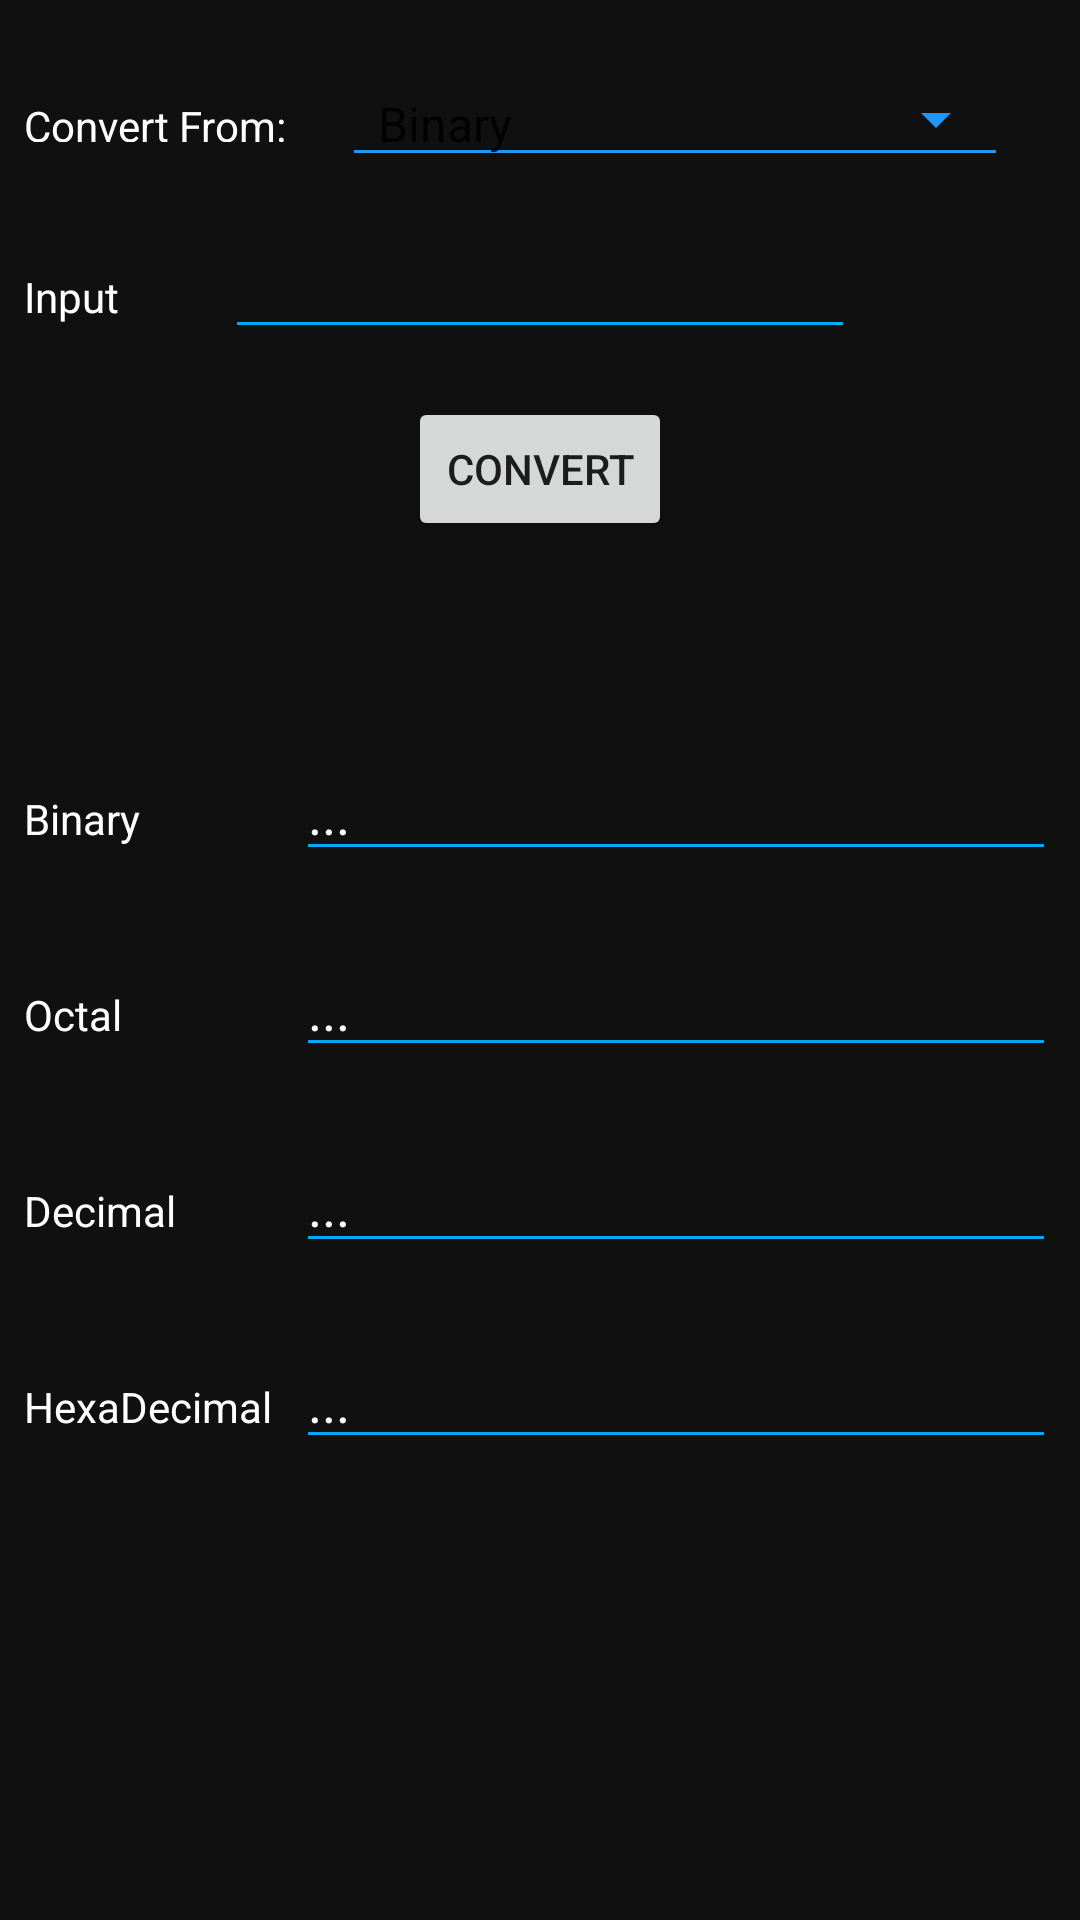

Android layout source for this screen:
<!-- AndroidManifest.xml: application theme AppTheme -->
<!-- res/layout/fragment_converter.xml -->
<?xml version="1.0" encoding="utf-8"?>
<FrameLayout xmlns:android="http://schemas.android.com/apk/res/android"
    xmlns:app="http://schemas.android.com/apk/res-auto"
    xmlns:tools="http://schemas.android.com/tools"
    android:layout_width="match_parent"
    android:layout_height="match_parent"
    android:background="#101010"
    tools:context=".ConverterFragment" >

    <androidx.constraintlayout.widget.ConstraintLayout
        android:layout_width="match_parent"
        android:layout_height="match_parent">

        <TextView
            android:id="@+id/textView"
            android:layout_width="90dp"
            android:layout_height="15dp"
            android:layout_marginStart="8dp"
            android:text="@string/conv_from"
            android:textColor="#FFFFFF"
            app:layout_constraintBaseline_toBaselineOf="@+id/spinner"
            app:layout_constraintStart_toStartOf="parent" />

        <Spinner
            android:id="@+id/spinner"
            style="@android:style/Widget.Material.Spinner.Underlined"
            android:layout_width="0dp"
            android:layout_height="wrap_content"
            android:layout_marginStart="16dp"
            android:layout_marginTop="32dp"
            android:layout_marginEnd="24dp"
            android:backgroundTint="#2196F3"
            android:entries="@array/spinner"
            android:textColor="#FFFFFF"
            app:layout_constraintBottom_toBottomOf="@+id/textView"
            app:layout_constraintEnd_toEndOf="parent"
            app:layout_constraintStart_toEndOf="@+id/textView"
            app:layout_constraintTop_toTopOf="parent" />

        <EditText
            android:id="@+id/inputNum"
            android:layout_width="wrap_content"
            android:layout_height="wrap_content"
            android:layout_marginTop="16dp"
            android:backgroundTint="#03A9F4"
            android:ems="10"
            android:inputType="text"
            android:textColor="#FAFAFA"
            app:layout_constraintEnd_toEndOf="parent"
            app:layout_constraintStart_toStartOf="parent"
            app:layout_constraintTop_toBottomOf="@+id/spinner" />

        <TextView
            android:id="@+id/textView6"
            android:layout_width="wrap_content"
            android:layout_height="wrap_content"
            android:layout_marginStart="8dp"
            android:text="Input"
            android:textColor="#FFFFFF"
            app:layout_constraintBaseline_toBaselineOf="@+id/inputNum"
            app:layout_constraintStart_toStartOf="parent" />

        <Button
            android:id="@+id/button"
            android:layout_width="wrap_content"
            android:layout_height="wrap_content"
            android:layout_marginTop="16dp"
            android:text="Convert"
            app:layout_constraintCircleRadius="3dp"
            app:layout_constraintEnd_toEndOf="parent"
            app:layout_constraintStart_toStartOf="parent"
            app:layout_constraintTop_toBottomOf="@+id/inputNum" />

        <TextView
            android:id="@+id/textView2"
            android:layout_width="wrap_content"
            android:layout_height="wrap_content"
            android:layout_marginStart="8dp"
            android:layout_marginTop="48dp"
            android:text="Binary"
            android:textColor="#FFFFFF"
            app:layout_constraintStart_toStartOf="parent"
            app:layout_constraintTop_toBottomOf="@+id/wrong" />

        <EditText
            android:id="@+id/bin"
            android:layout_width="0dp"
            android:layout_height="wrap_content"
            android:layout_marginEnd="8dp"
            android:backgroundTint="#03A9F4"
            android:ems="10"
            android:inputType="textPersonName"
            android:text="..."
            android:textColor="#FFFFFF"
            app:layout_constraintBaseline_toBaselineOf="@+id/textView2"
            app:layout_constraintEnd_toEndOf="parent"
            app:layout_constraintStart_toStartOf="@+id/hex" />

        <TextView
            android:id="@+id/textView3"
            android:layout_width="wrap_content"
            android:layout_height="wrap_content"
            android:layout_marginStart="8dp"
            android:text="Octal"
            android:textColor="#FFFFFF"
            app:layout_constraintBaseline_toBaselineOf="@+id/oct"
            app:layout_constraintStart_toStartOf="parent" />

        <EditText
            android:id="@+id/oct"
            android:layout_width="0dp"
            android:layout_height="wrap_content"
            android:layout_marginTop="24dp"
            android:layout_marginEnd="8dp"
            android:backgroundTint="#03A9F4"
            android:ems="10"
            android:inputType="textPersonName"
            android:text="..."
            android:textColor="#FFFFFF"
            app:layout_constraintEnd_toEndOf="parent"
            app:layout_constraintStart_toStartOf="@+id/hex"
            app:layout_constraintTop_toBottomOf="@+id/bin" />

        <TextView
            android:id="@+id/textView4"
            android:layout_width="wrap_content"
            android:layout_height="wrap_content"
            android:layout_marginStart="8dp"
            android:text="Decimal"
            android:textColor="#FFFFFF"
            app:layout_constraintBaseline_toBaselineOf="@+id/dec"
            app:layout_constraintStart_toStartOf="parent" />

        <EditText
            android:id="@+id/dec"
            android:layout_width="0dp"
            android:layout_height="wrap_content"
            android:layout_marginTop="24dp"
            android:layout_marginEnd="8dp"
            android:backgroundTint="#03A9F4"
            android:ems="10"
            android:inputType="textPersonName"
            android:text="..."
            android:textColor="#FFFFFF"
            app:layout_constraintEnd_toEndOf="parent"
            app:layout_constraintStart_toStartOf="@+id/hex"
            app:layout_constraintTop_toBottomOf="@+id/oct" />

        <TextView
            android:id="@+id/textView5"
            android:layout_width="wrap_content"
            android:layout_height="wrap_content"
            android:layout_marginStart="8dp"
            android:text="HexaDecimal"
            android:textColor="#FFFFFF"
            app:layout_constraintBaseline_toBaselineOf="@+id/hex"
            app:layout_constraintStart_toStartOf="parent" />

        <EditText
            android:id="@+id/hex"
            android:layout_width="0dp"
            android:layout_height="wrap_content"
            android:layout_marginStart="8dp"
            android:layout_marginTop="24dp"
            android:layout_marginEnd="8dp"
            android:backgroundTint="#03A9F4"
            android:ems="10"
            android:inputType="textPersonName"
            android:text="..."
            android:textColor="#FFFFFF"
            app:layout_constraintEnd_toEndOf="parent"
            app:layout_constraintStart_toEndOf="@+id/textView5"
            app:layout_constraintTop_toBottomOf="@+id/dec" />

        <TextView
            android:id="@+id/wrong"
            android:layout_width="wrap_content"
            android:layout_height="wrap_content"
            android:layout_marginTop="16dp"
            android:text="Wrong Input"
            android:textColor="#FF5858"
            android:visibility="invisible"
            app:layout_constraintEnd_toEndOf="parent"
            app:layout_constraintStart_toStartOf="parent"
            app:layout_constraintTop_toBottomOf="@+id/button" />

    </androidx.constraintlayout.widget.ConstraintLayout>

</FrameLayout>
<!-- resources referenced by this layout -->
<resources>
  <string-array name="spinner">
          <item>Binary</item>
          <item>Decimal</item>
          <item>Octal</item>
          <item>Hexadecimal</item>
      </string-array>
  <string name="conv_from">Convert From: </string>
  <style name="AppTheme" parent="Theme.AppCompat.DayNight.NoActionBar">
          
          <item name="colorPrimary">@color/colorPrimary</item>
          <item name="colorPrimaryDark">@color/colorPrimaryDark</item>
          <item name="colorAccent">@color/colorAccent</item>
      </style>
  <!-- not gathered from this repository: default colours our renderer supplied (Android Studio template values) -->
  <color name="colorPrimary">#FF6200EE</color>
  <color name="colorPrimaryDark">#FF3700B3</color>
  <color name="colorAccent">#FF03DAC5</color>
</resources>
